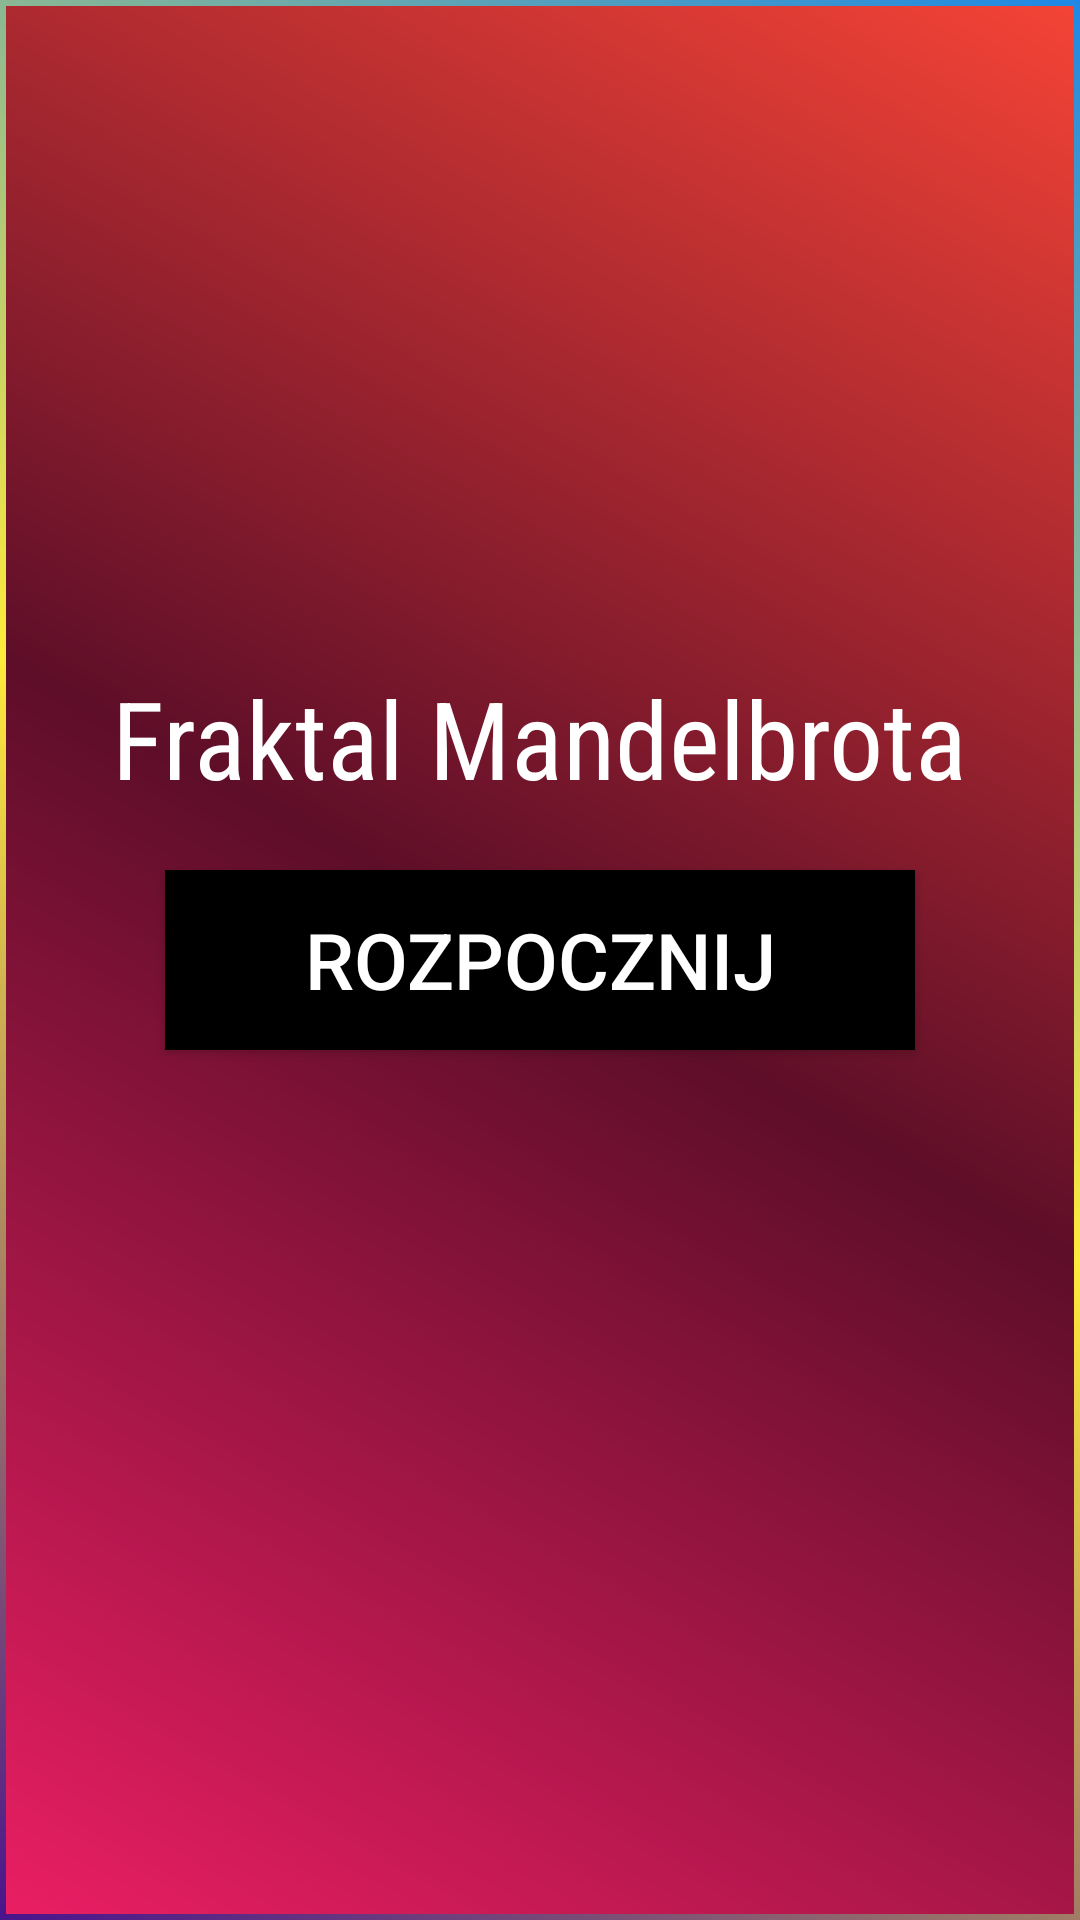

Write the Android layout XML for this screen, with the resource values it uses.
<!-- AndroidManifest.xml: application theme Theme.MandelbrotFractal -->
<!-- res/layout/activity_main.xml -->
<RelativeLayout xmlns:android="http://schemas.android.com/apk/res/android"
    xmlns:tools="http://schemas.android.com/tools"
    android:layout_width="match_parent"
    android:layout_height="match_parent"
    android:background="@drawable/rainbow_gradient"
    tools:context=".MainActivity">

    <TextView
        android:id="@+id/titleText"
        android:layout_width="wrap_content"
        android:layout_height="wrap_content"
        android:text="Fraktal Mandelbrota"
        android:textSize="36sp"
        android:textColor="#FFFFFF"
        android:fontFamily="sans-serif-condensed"
        android:layout_centerHorizontal="true"
        android:layout_marginBottom="20dp"
        android:layout_above="@id/btnStart"/>

    <Button
        android:id="@+id/btnStart"
        android:layout_width="250dp"
        android:layout_height="60dp"
        android:text="Rozpocznij"
        android:textSize="26sp"
        android:textColor="#FFFFFF"
        android:background="@color/black"
        android:layout_centerInParent="true"
        android:elevation="8dp"
        android:shadowColor="@color/black"/>
</RelativeLayout>
<!-- resources referenced by this layout -->
<resources>
  <!-- drawable rainbow_gradient (drawable) -->
  <?xml version="1.0" encoding="utf-8"?>
  <layer-list xmlns:android="http://schemas.android.com/apk/res/android">
      <item>
          <shape android:shape="rectangle">
              <gradient
                  android:type="linear"
                  android:angle="45"
                  android:startColor="#4A148C"
                  android:centerColor="#FFEB3B"
                  android:endColor="#1E88E5"
                  android:tileMode="mirror" />
          </shape>
      </item>
      <item android:right="2dp" android:left="2dp" android:top="2dp" android:bottom="2dp">
          <shape android:shape="rectangle">
              <gradient
                  android:type="linear"
                  android:angle="45"
                  android:startColor="#E91E63"
                  android:centerColor="#5E0E29"
                  android:endColor="#F44336"
                  android:tileMode="mirror" />
          </shape>
      </item>
  </layer-list>
  <style name="Theme.MandelbrotFractal" parent="Base.Theme.MandelbrotFractal" />
  <style name="Base.Theme.MandelbrotFractal" parent="Theme.Material3.DayNight.NoActionBar">
          
          
      </style>
  <!-- not gathered from this repository: default colours our renderer supplied (Android Studio template values) -->
  <color name="black">#FF000000</color>
</resources>
